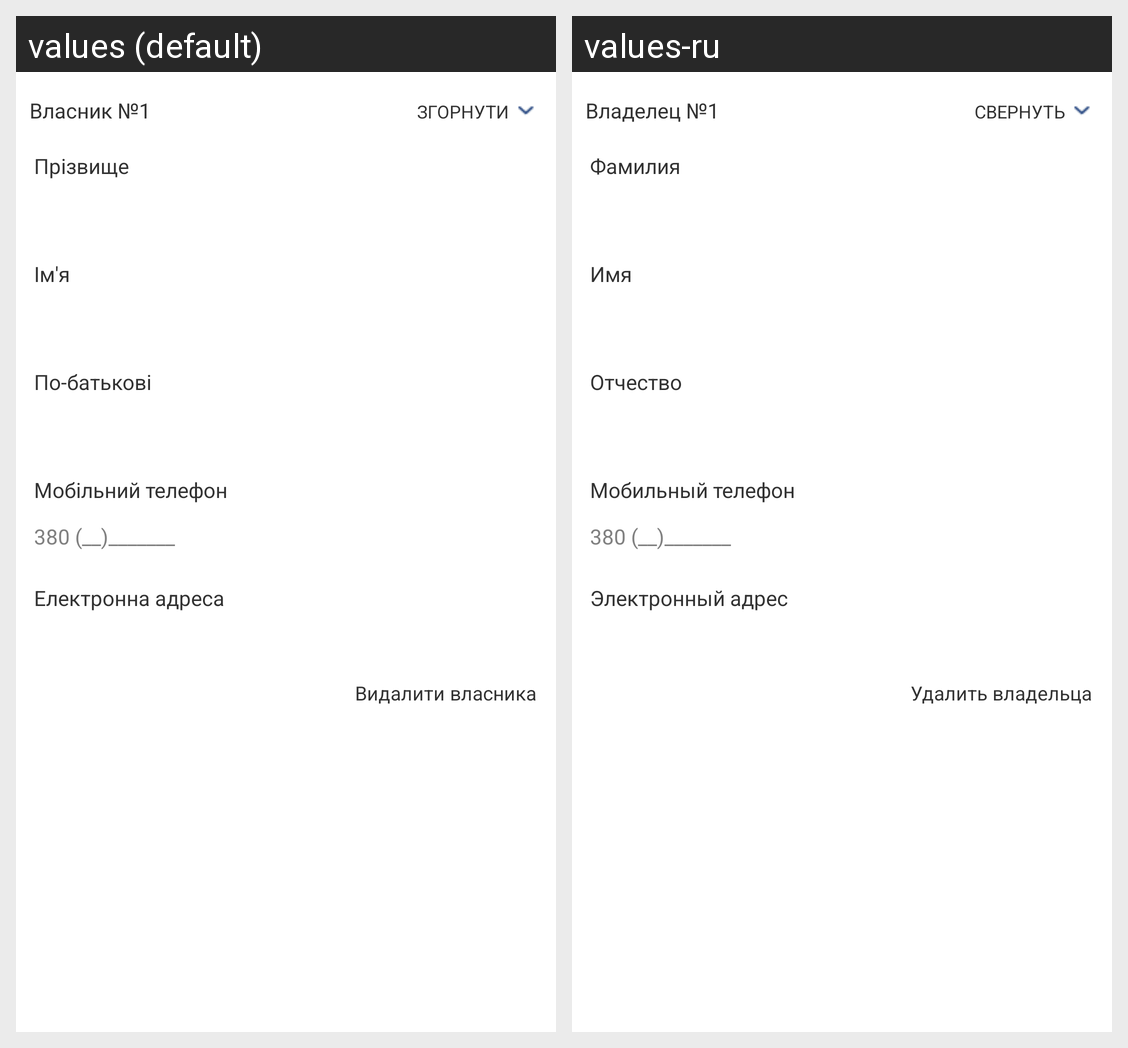

For this localized Android screen grid, give each drawn string resource with its value in every locale shown.
Android screen res/layout/out_registration_owner1.xml rendered under 2 locales, left to right: values (default), values-ru. Device: Nexus 5 (rendered at 1080×1920; each locale shown at half size, 540×960, under a caption strip naming it); theme AppTheme.
Strings drawn on this screen, with the default value and each locale's value (text and hints the layout hard-codes, and strings that could not be matched under every locale, appear in the picture but are not listed):

reg_yurCardOwner1
  values: Власник №1
  values-ru: Владелец №1

reg_yurCardClose
  values: ЗГОРНУТИ
  values-ru: СВЕРНУТЬ

reg_regPrizvische
  values: Прізвище
  values-ru: Фамилия

reg_regName
  values: Ім'я
  values-ru: Имя

reg_regPobatkovi
  values: По-батькові
  values-ru: Отчество

reg_regMobPhone
  values: Мобільний телефон
  values-ru: Мобильный телефон

login_phoneeditHint
  values: 380 (__)_______
  values-ru: 380 (__)_______

reg_regEmail
  values: Електронна адреса
  values-ru: Электронный адрес

reg_yurCardOwnerDelete
  values: Видалити власника
  values-ru: Удалить владельца
